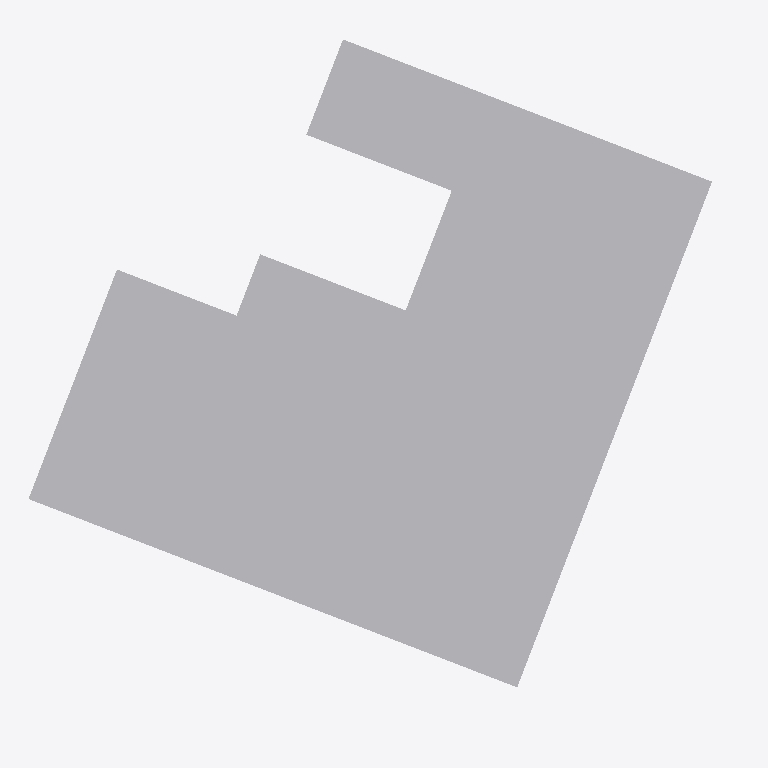
Plan cut of the same IFC building model at storey 'P00 - Piano Terra' (level 0.00 m, cut at 1.40 m), seen from above with north up, elements coloured by IFC class: 1 other element (light grey). Cut surfaces are drawn darker.
Extent 20.5 m × 19.9 m × 25.1 m (x, y, z). Storeys (1): P00 - Piano Terra at 0.00 m. Elements (1): 1 IfcBuildingElementProxy.

HEADER;
FILE_DESCRIPTION(('ViewDefinition [CoordinationView]','RevitIdentifiers [ContentGUID: b1f79423-ee43-4c15-9f35-3a809c882883, VersionGUID: d619188c-55d7-4a54-a347-60bd76730597, NumberOfSaves: 16]','CoordinateReference [CoordinateBase: Punto base del progetto orientato al nord reale, ProjectSite: ADG-VERONA]'),'2;1');
FILE_NAME('Edificio_33_PBP.ifc','2025-09-07T11:36:01+01:00',(''),(''),'ODA SDAI 24.6','Autodesk Revit 24.3.30.11 (ITA) - IFC 24.3.30.11','');
FILE_SCHEMA(('IFC4X3'));
ENDSEC;
DATA;
#28=IFCPROJECT('2nzvGZxaDC5PyrEe1ZTzTp',#18,'33',$,$,'Ligozzi Aida','Ricostruzione volumetrica su base documentale',(#23),#1855);
#42=IFCSITE('2nzvGZxaDC5PyrEe1ZTzTn',#18,'Default',$,$,#41,$,$,.ELEMENT.,(45,26,33,199998),(10,59,4,99999),0.0,$,$);
#33=IFCBUILDING('2nzvGZxaDC5PyrEe1ZTzTo',#18,'Edificio 33',$,$,#31,$,'Edificio 33',.ELEMENT.,$,$,#32);
#37=IFCBUILDINGSTOREY('0gI3gH121B0Qelg2yHlhgM',#18,'P00 - Piano Terra',$,'Livello:Livello',#36,$,'P00 - Piano Terra',.ELEMENT.,-0.4940000000000003);
#1780=IFCBUILDINGELEMENTPROXY('0nxauvR7D78xNGOYCiuOT6',#18,'Massa 1:Massa 1:144311',$,'Massa 1:Massa 1',#1779,#1776,'144311',.NOTDEFINED.);
ENDSEC;
